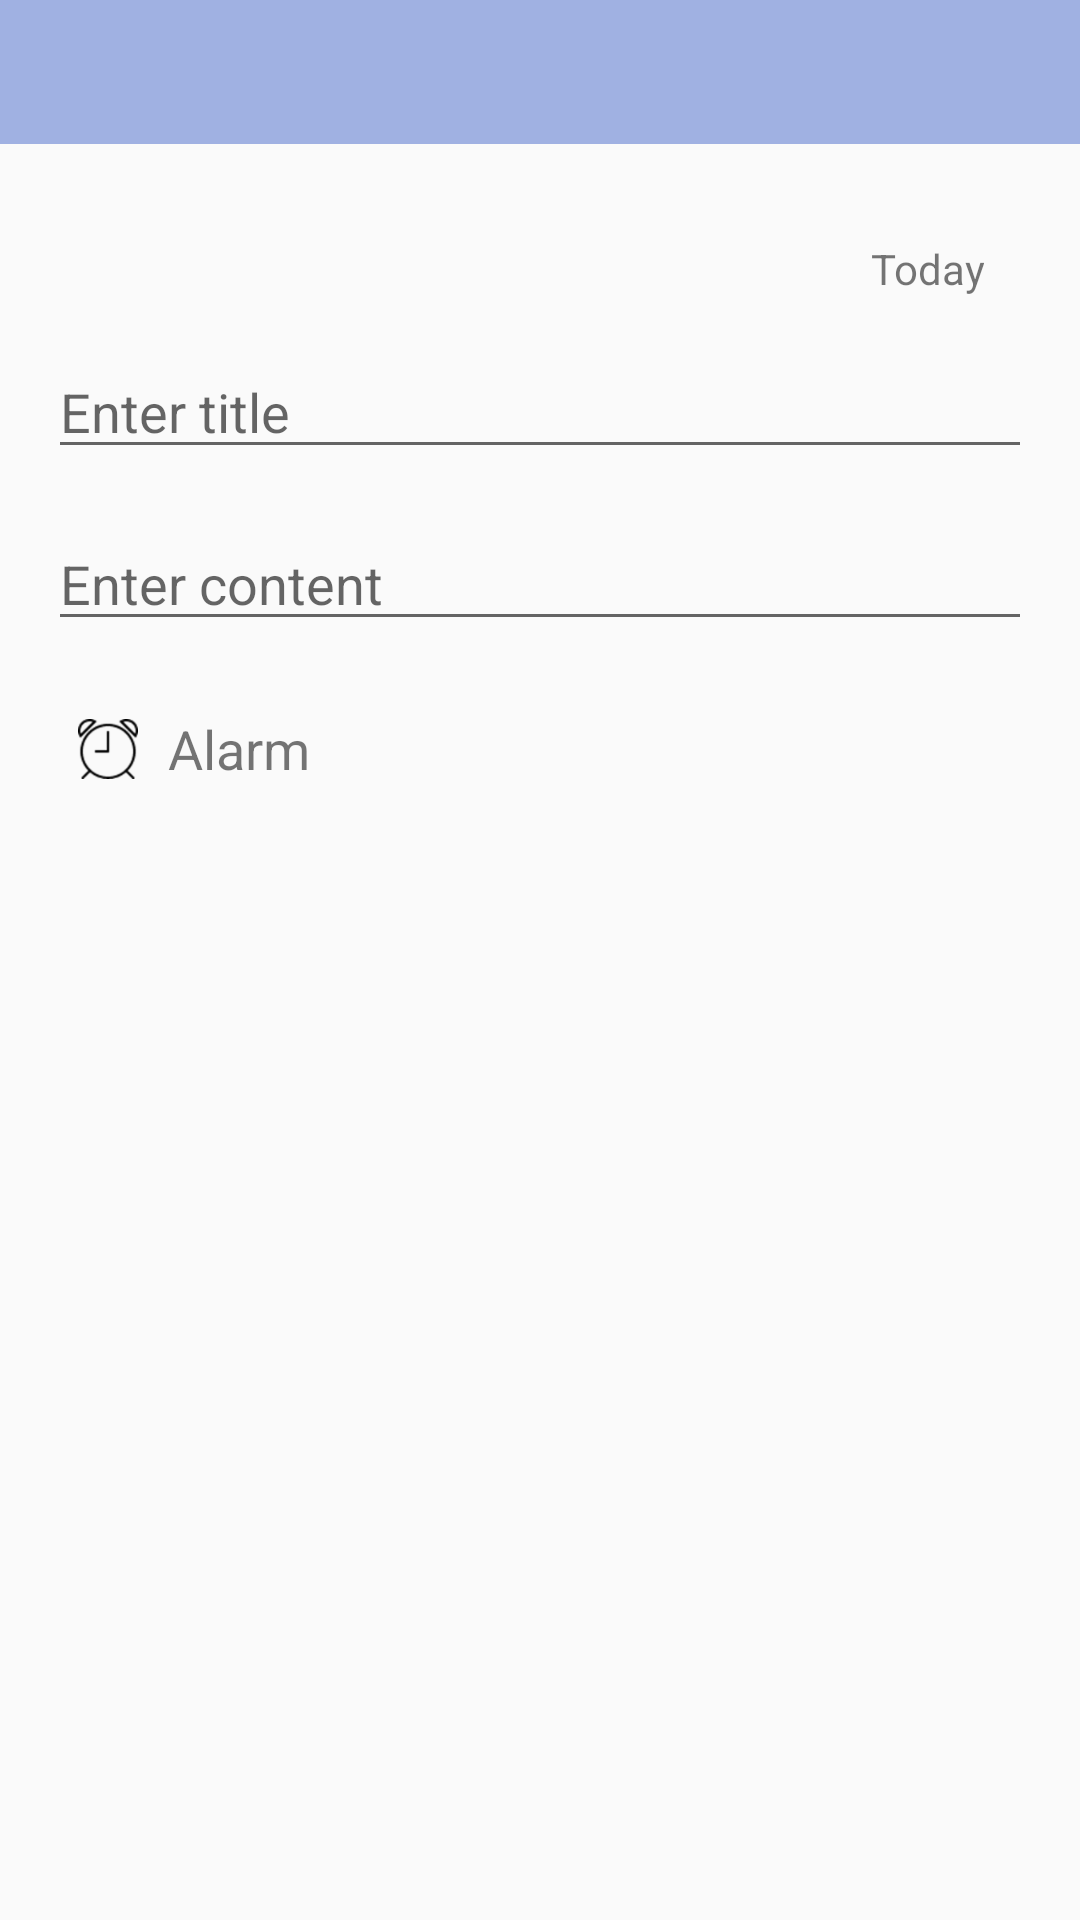

Layout XML and referenced resources for this Android screen:
<!-- AndroidManifest.xml: application theme AppTheme -->
<!-- res/layout/activity_new.xml -->
<?xml version="1.0" encoding="utf-8"?>
<RelativeLayout xmlns:android="http://schemas.android.com/apk/res/android"
    xmlns:app="http://schemas.android.com/apk/res-auto"
    xmlns:tools="http://schemas.android.com/tools"
    android:id="@+id/activity_detail"
    android:layout_width="match_parent"
    android:layout_height="match_parent"
    tools:context="nhannt.note.activity.NewActivity">

    <include layout="@layout/toolbar" />
    <include layout="@layout/note_option_content"/>

</RelativeLayout>
<!-- res/layout/toolbar.xml (included above) -->
<?xml version="1.0" encoding="utf-8"?>
<android.support.v7.widget.Toolbar xmlns:android="http://schemas.android.com/apk/res/android"
    xmlns:app="http://schemas.android.com/apk/res-auto"
    android:id="@+id/toolbar"
    android:layout_width="match_parent"
    android:layout_height="48dp"
    android:minHeight="?attr/actionBarSize"
    android:background="@color/light_blue"
    android:fitsSystemWindows="true">

</android.support.v7.widget.Toolbar>
<!-- res/layout/note_option_content.xml (included above) -->
<RelativeLayout xmlns:android="http://schemas.android.com/apk/res/android"
    xmlns:app="http://schemas.android.com/apk/res-auto"
    xmlns:tools="http://schemas.android.com/tools"
    android:layout_width="match_parent"
    android:layout_height="match_parent"
    android:fitsSystemWindows="true"
    android:layout_below="@id/toolbar"
    tools:context="nhannt.note.fragment.EditNoteFragment">

    <ImageView
        android:id="@+id/iv_background_detail"
        android:layout_width="match_parent"
        android:layout_height="match_parent"
        android:layout_below="@+id/toolbar" />

    <ScrollView
        android:layout_width="match_parent"
        android:layout_height="match_parent"
        android:layout_below="@+id/toolbar">

        <LinearLayout
            android:layout_width="match_parent"
            android:layout_height="match_parent"
            android:orientation="vertical"
            android:paddingLeft="@dimen/activity_horizontal_margin"
            android:paddingRight="@dimen/activity_horizontal_margin"
            android:paddingTop="@dimen/activity_vertical_margin">

            <android.support.v7.widget.RecyclerView
                android:id="@+id/rv_image_list"
                android:layout_width="match_parent"
                android:layout_height="wrap_content" />

            <TextView
                android:id="@+id/tv_current_time"
                android:layout_width="match_parent"
                android:layout_height="wrap_content"
                android:layout_marginTop="@dimen/activity_vertical_margin"
                android:gravity="right"
                android:paddingRight="@dimen/activity_horizontal_margin"
                android:text="Today" />

            <EditText
                android:id="@+id/et_title"
                android:layout_width="match_parent"
                android:layout_height="wrap_content"
                android:layout_marginTop="@dimen/activity_vertical_margin"
                android:hint="@string/enter_title"
                android:paddingLeft="@dimen/edt_title_content_padding_left" />


            <EditText
                android:id="@+id/et_content"
                android:layout_width="match_parent"
                android:layout_height="wrap_content"
                android:layout_marginTop="@dimen/activity_vertical_margin"
                android:hint="@string/enter_content"
                android:paddingLeft="@dimen/edt_title_content_padding_left" />

            <RelativeLayout
                android:layout_width="match_parent"
                android:layout_height="wrap_content"
                android:layout_marginTop="@dimen/activity_vertical_margin"
                android:orientation="horizontal">

                <ImageView
                    android:id="@+id/iv_alarm"
                    android:layout_width="40dp"
                    android:layout_height="40dp"
                    android:layout_centerVertical="true"
                    android:padding="10dp"
                    android:src="@drawable/ic_alarm" />

                <TextView
                    android:id="@+id/tv_alarm"
                    android:layout_width="wrap_content"
                    android:layout_height="match_parent"
                    android:layout_centerVertical="true"
                    android:layout_toRightOf="@+id/iv_alarm"
                    android:text="@string/alarm"
                    android:textSize="@dimen/text_size_big" />

                <LinearLayout
                    android:id="@+id/ll_date_time"
                    android:layout_width="match_parent"
                    android:layout_height="wrap_content"
                    android:layout_centerVertical="true"
                    android:layout_marginLeft="@dimen/activity_horizontal_margin"
                    android:layout_toRightOf="@id/iv_alarm"
                    android:orientation="horizontal"
                    android:visibility="gone">

                    <android.support.v7.widget.AppCompatSpinner
                        android:id="@+id/sp_choose_date"
                        android:layout_width="wrap_content"
                        android:layout_height="wrap_content"
                        android:layout_gravity="center_vertical" />

                    <android.support.v7.widget.AppCompatSpinner
                        android:id="@+id/sp_choose_time"
                        android:layout_width="wrap_content"
                        android:layout_height="wrap_content"
                        android:layout_gravity="center_vertical" />

                    <ImageView
                        android:id="@+id/bt_close_date_time"
                        android:layout_width="wrap_content"
                        android:layout_height="wrap_content"
                        android:layout_gravity="center_vertical"
                        android:overScrollMode="never"
                        android:src="@drawable/ic_close" />
                </LinearLayout>
            </RelativeLayout>

        </LinearLayout>

    </ScrollView>


</RelativeLayout>
<!-- resources referenced by this layout -->
<resources>
  <color name="light_blue">#a0b1e2</color>
  <dimen name="activity_horizontal_margin">16dp</dimen>
  <dimen name="activity_vertical_margin">16dp</dimen>
  <dimen name="text_size_big">18sp</dimen>
  <!-- drawable ic_alarm: png bitmap (drawable-hdpi, 1195 bytes) -->
  <!-- drawable ic_close: png bitmap (drawable-hdpi, 366 bytes) -->
  <string name="alarm">Alarm</string>
  <string name="enter_content">Enter content</string>
  <string name="enter_title">Enter title</string>
  <style name="AppTheme" parent="Theme.AppCompat.Light.NoActionBar">
          
          <item name="colorPrimary">@color/colorPrimary</item>
          <item name="colorPrimaryDark">@color/colorPrimaryDark</item>
          <item name="colorAccent">@color/colorAccent</item>
      </style>
  <color name="colorPrimary">#3F51B5</color>
  <color name="colorPrimaryDark">#303F9F</color>
  <color name="colorAccent">#FF4081</color>
</resources>
